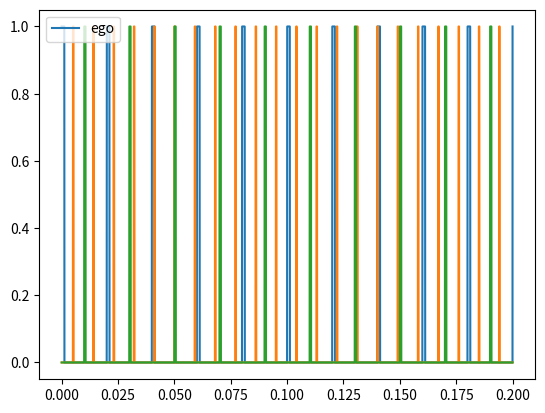

Reproduce this figure in Python.
import numpy as np
from matplotlib import pyplot as plt

simulation_frequency = 15  # [Hz] frequency of the main traffic simulation
radar_frequency = 2000  # [Hz] frequency of radar overlap calculation

frame_times = [
    20.0 / 1000,
    9.0 / 1000,
    20.0 / 1000,
]  # [s] duration of a single radar frame

duty_cycles = [0.06, 0.03, 0.03]  # [% / 100]

cycle_offsets = [
    0 / 1000,
    5 / 1000,
    10 / 1000,
]  # [s] offset from start of simulation of the first on period of the radar

end_time = 10  # [s]

radar_steps_per_frame = int(frame_times[0] * radar_frequency)
timestep = 1 / simulation_frequency
radar_frames_per_timestep = int(timestep / frame_times[0])

print(f"Radar steps per radar frame {radar_steps_per_frame}")
print(f"Minimal possible duty cycle {frame_times[0]/radar_steps_per_frame}")


def is_on(t, duty_cycle, offset, frame_time):
    return ((t - offset) % frame_time) < frame_time * duty_cycle


frames = 0
overlaps = 0
overlap = False

t = 0
while t < end_time:
    for _ in range(radar_frames_per_timestep):
        t2 = t
        for _ in range(radar_steps_per_frame):
            for i in range(len(duty_cycles) - 1):
                if is_on(t, duty_cycles[0], cycle_offsets[0], frame_times[0]) and is_on(
                    t, duty_cycles[i + 1], cycle_offsets[i + 1], frame_times[i + 1]
                ):
                    overlap = True
            # as soon as one overlap occurs entire frame can be discarded
            if overlap:
                overlaps += 1
                overlap = False
                break

            t2 += 1 / radar_frequency

        frames += 1
    t += timestep

print(f"Calculated {frames}")
print(f"Overlaps prob {overlaps/(frames)}")


T = np.linspace(0, 0.2, 10000)
plt.plot(T, is_on(T, duty_cycles[0], cycle_offsets[0], frame_times[0]), label="ego")

for i in range(len(duty_cycles) - 1):
    plt.plot(T, is_on(T, duty_cycles[i + 1], cycle_offsets[i + 1], frame_times[i + 1]))

plt.legend(loc="upper left")
plt.show()
